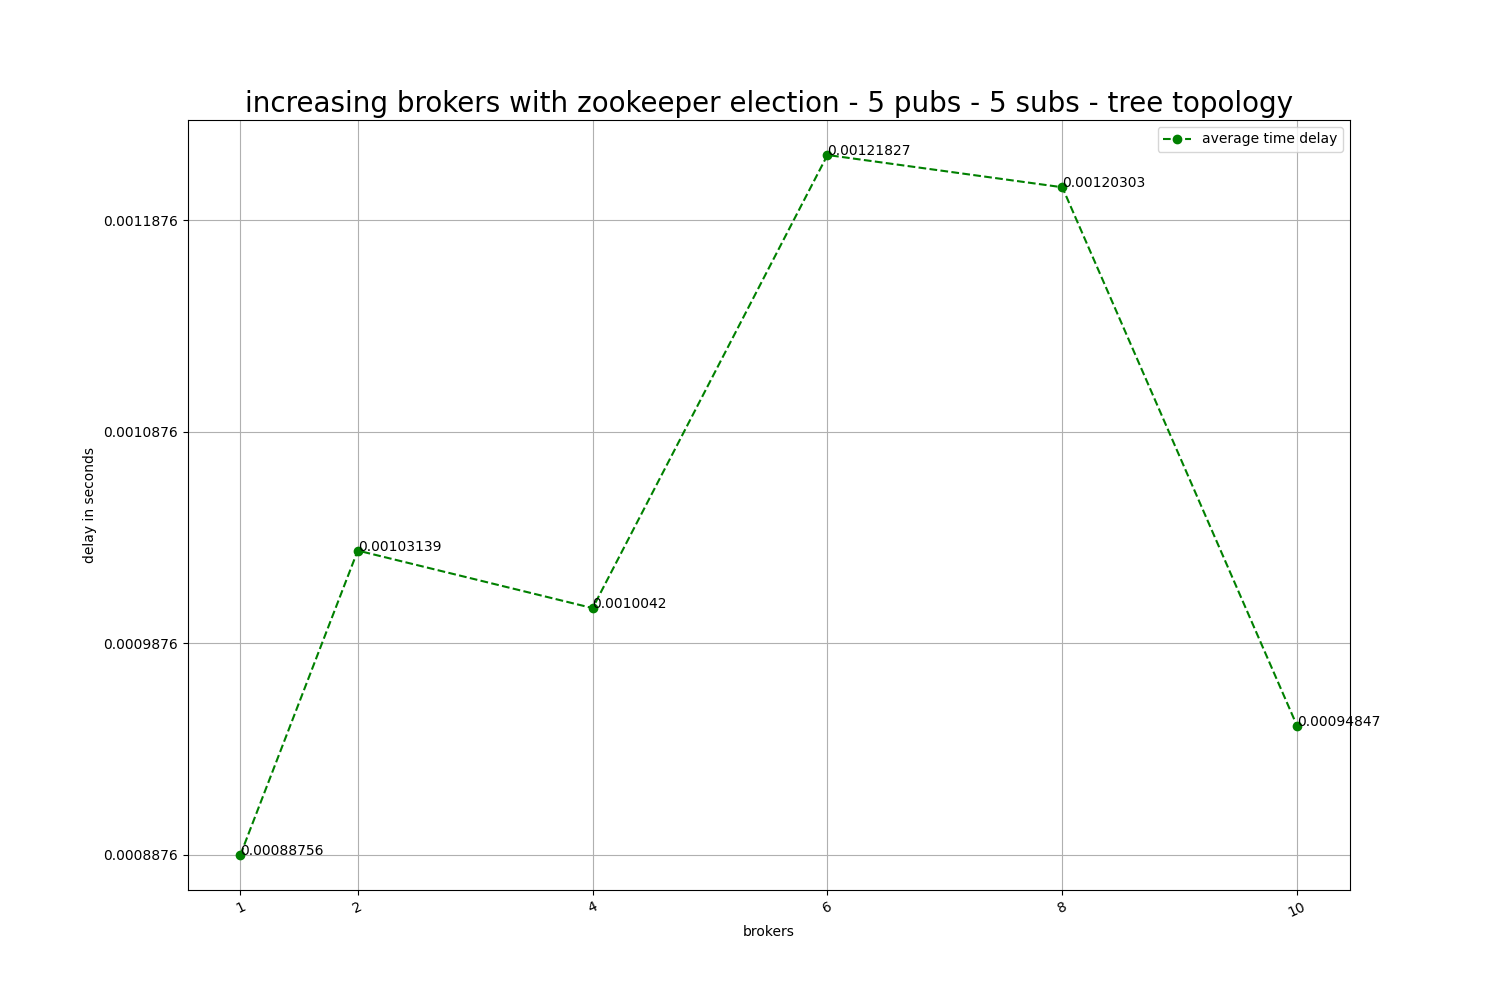

The data file committed next to this chart (first rows):
pubs/subs, brokers, registries, average, sub messages
5/5, 1, 1, 0.0008876, 2500
5/5, 2, 1, 0.001031, 7500
5/5, 4, 1, 0.001004, 2500
5/5, 6, 1, 0.001218, 2500
5/5, 8, 1, 0.001203, 2500
5/5, 10, 1, 0.0009485, 2500
